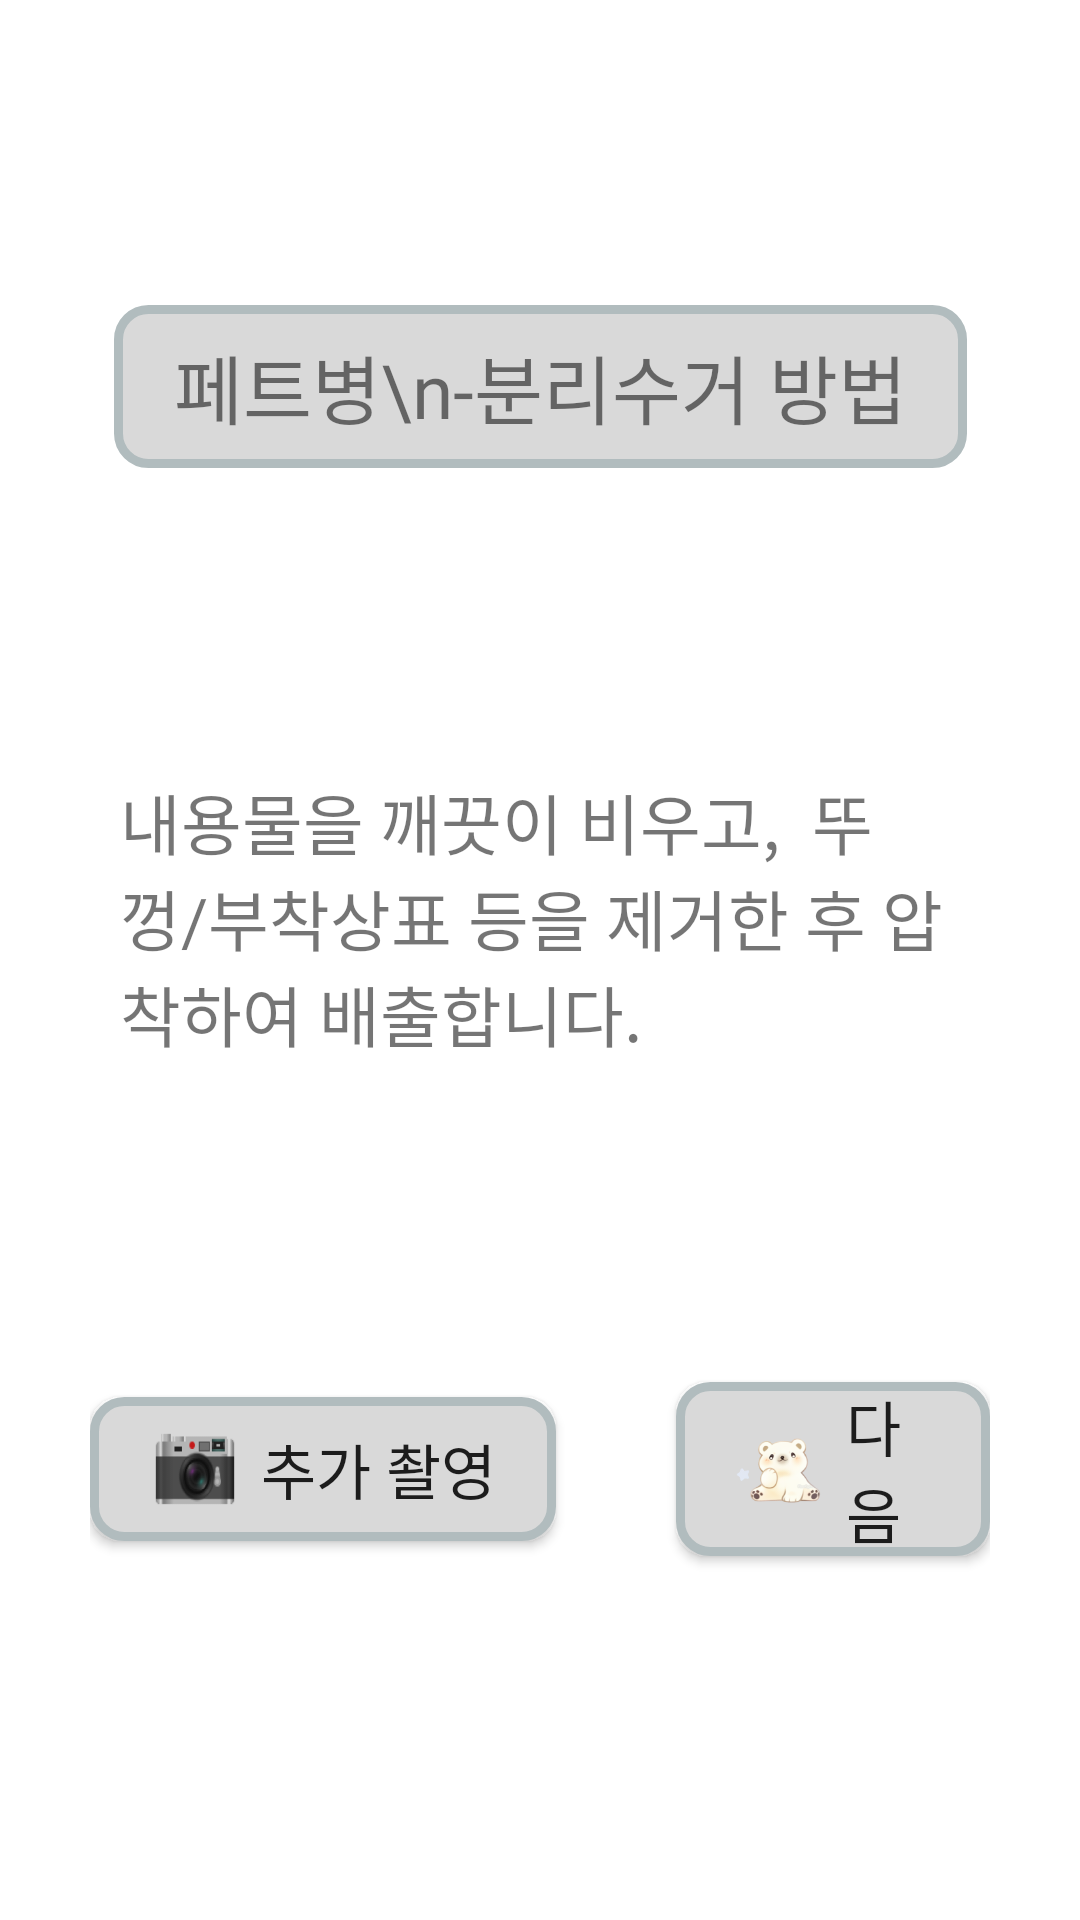

Layout XML and referenced resources for this Android screen:
<!-- AndroidManifest.xml: application theme Theme.Rebit -->
<!-- res/layout/after_recycle_model_dialog.xml -->
<?xml version="1.0" encoding="utf-8"?>
<androidx.constraintlayout.widget.ConstraintLayout
    xmlns:android="http://schemas.android.com/apk/res/android"
    xmlns:app="http://schemas.android.com/apk/res-auto"
    xmlns:tools="http://schemas.android.com/tools"
    android:layout_width="match_parent"
    android:layout_height="match_parent"
    android:padding="30dp">


    <TextView
        android:id="@+id/title_text"
        android:layout_width="wrap_content"
        android:layout_height="wrap_content"
        android:background="@drawable/button_effect"
        android:drawableLeft="@drawable/idea_icon"
        android:drawablePadding="10dp"
        android:fontFamily="@font/bmjua"
        android:text="페트병\n-분리수거 방법"
        android:gravity="center"
        android:paddingLeft="20dp"
        android:paddingRight="20dp"
        android:paddingTop="9dp"
        android:paddingBottom="9dp"
        android:textSize="25sp"
        app:layout_constraintBottom_toTopOf="@+id/howto_text"
        app:layout_constraintEnd_toEndOf="parent"
        app:layout_constraintStart_toStartOf="parent"
        app:layout_constraintTop_toTopOf="parent" />





















    <TextView
        android:id="@+id/howto_text"
        android:layout_width="wrap_content"
        android:layout_height="wrap_content"
        android:layout_marginTop="20dp"
        android:fontFamily="@font/bmjua"
        android:text="내용물을 깨끗이 비우고,
 뚜껑/부착상표 등을 제거한 후
압착하여 배출합니다."
        android:textSize="22sp"
        app:layout_constraintBottom_toTopOf="@+id/linearLayout"
        app:layout_constraintEnd_toEndOf="parent"
        android:gravity="center_vertical"
        android:padding="10dp"

        app:layout_constraintStart_toStartOf="parent"
        app:layout_constraintTop_toBottomOf="@+id/title_text" />

    <LinearLayout
        android:id="@+id/linearLayout"
        android:layout_width="match_parent"
        android:layout_height="wrap_content"
        android:layout_marginTop="20dp"
        android:gravity="center"
        android:orientation="horizontal"
        app:layout_constraintBottom_toBottomOf="parent"
        app:layout_constraintEnd_toEndOf="parent"
        app:layout_constraintStart_toStartOf="parent"
        app:layout_constraintTop_toBottomOf="@+id/howto_text">

        <androidx.appcompat.widget.AppCompatButton
            android:id="@+id/AgainButton"
            android:layout_width="wrap_content"
            android:layout_height="wrap_content"
            android:layout_marginTop="9dp"
            android:layout_marginBottom="16dp"
            android:paddingLeft="20dp"
            android:paddingRight="20dp"
            android:text="추가 촬영"
            android:background="@drawable/button_effect"
            android:drawableLeft="@drawable/drawable_camera_icon_resize"
            android:drawablePadding="7dp"
            android:fontFamily="@font/bmjua"
            android:textSize="20dp"
            app:layout_constraintBottom_toBottomOf="parent"
            app:layout_constraintEnd_toEndOf="parent"
            app:layout_constraintStart_toStartOf="parent" />

        <androidx.appcompat.widget.AppCompatButton
            android:id="@+id/successButton"
            android:layout_width="wrap_content"
            android:layout_height="wrap_content"
            android:paddingLeft="20dp"
            android:paddingRight="30dp"
            android:layout_marginStart="40dp"
            android:layout_marginLeft="40dp"
            android:layout_marginTop="9dp"
            android:layout_marginBottom="16dp"
            android:background="@drawable/button_effect"
            android:text="다음"
            android:drawableLeft="@drawable/drawable_dagom_icon_resize"
            android:drawablePadding="7dp"
            android:fontFamily="@font/bmjua"
            android:textSize="20dp"
            app:layout_constraintBottom_toBottomOf="parent"
            app:layout_constraintEnd_toEndOf="parent"
            app:layout_constraintStart_toStartOf="parent" />

    </LinearLayout>
    
    
    
    
    
    
    
    
    
</androidx.constraintlayout.widget.ConstraintLayout>
<!-- resources referenced by this layout -->
<resources>
  <!-- drawable button_effect (drawable) -->
  <?xml version="1.0" encoding="UTF-8"?>
  <selector xmlns:android="http://schemas.android.com/apk/res/android">
  
  <item android:state_pressed="false">
      <shape>
          <solid android:color="#D9D9D9"/>
              <stroke android:width="3dip" android:color="#B1BCBE" />
              <corners android:radius="10dip"/>
              <padding android:left="0dip" android:top="0dip" android:right="0dip" android:bottom="0dip" />
      </shape>
  </item>
  
  <item android:state_pressed="true" >
      <shape>
          <solid android:color="@color/rebit_green"/>
          <corners android:radius="10dip"/>
          <padding android:left="0dip" android:top="0dip" android:right="0dip" android:bottom="0dip" />
      </shape>
  </item>
  
  </selector>
  <!-- drawable drawable_camera_icon_resize (drawable) -->
  <?xml version="1.0" encoding="utf-8"?>
  <layer-list xmlns:android="http://schemas.android.com/apk/res/android">
      <item
          android:width="30dp"
          android:height="40dp"
          android:drawable="@drawable/camera_icon" />
  </layer-list>
  <!-- drawable drawable_dagom_icon_resize (drawable) -->
  <?xml version="1.0" encoding="utf-8"?>
  <layer-list xmlns:android="http://schemas.android.com/apk/res/android">
      <item
          android:width="30dp"
          android:height="25dp"
          android:drawable="@drawable/sit_dagom_icon" />
  </layer-list>
  <!-- drawable idea_icon (drawable) -->
  <?xml version="1.0" encoding="utf-8"?>
  <layer-list xmlns:android="http://schemas.android.com/apk/res/android">
      <item
          android:drawable="@drawable/idea"
          android:width="30dp"
          android:height="30dp"/>
  </layer-list>
  <style name="Theme.Rebit" parent="Theme.MaterialComponents.DayNight.NoActionBar">
          
          <item name="windowNoTitle">true</item>
          <item name="colorPrimary">@color/purple_500</item>
          <item name="colorPrimaryVariant">@color/purple_700</item>
          <item name="colorOnPrimary">@color/white</item>
          
          <item name="colorSecondary">@color/teal_200</item>
          <item name="colorSecondaryVariant">@color/teal_700</item>
          <item name="colorOnSecondary">@color/black</item>
          
          <item name="android:statusBarColor" tools:targetApi="l">?attr/colorPrimaryVariant</item>
          
  
      </style>
  <color name="rebit_green">#AFD485</color>
  <!-- drawable camera_icon (drawable) -->
  <?xml version="1.0" encoding="utf-8"?>
  <layer-list xmlns:android="http://schemas.android.com/apk/res/android">
      <item
          android:drawable="@drawable/camera"
          android:width="80dp"
          android:height="80dp"/>
  </layer-list>
  <!-- drawable sit_dagom_icon: png bitmap (drawable-v24, 16246 bytes) -->
  <color name="purple_500">#FF6200EE</color>
  <color name="purple_700">#FF3700B3</color>
  <color name="white">#FFFFFFFF</color>
  <color name="teal_200">#FF03DAC5</color>
  <color name="teal_700">#FF018786</color>
  <color name="black">#FF000000</color>
</resources>
